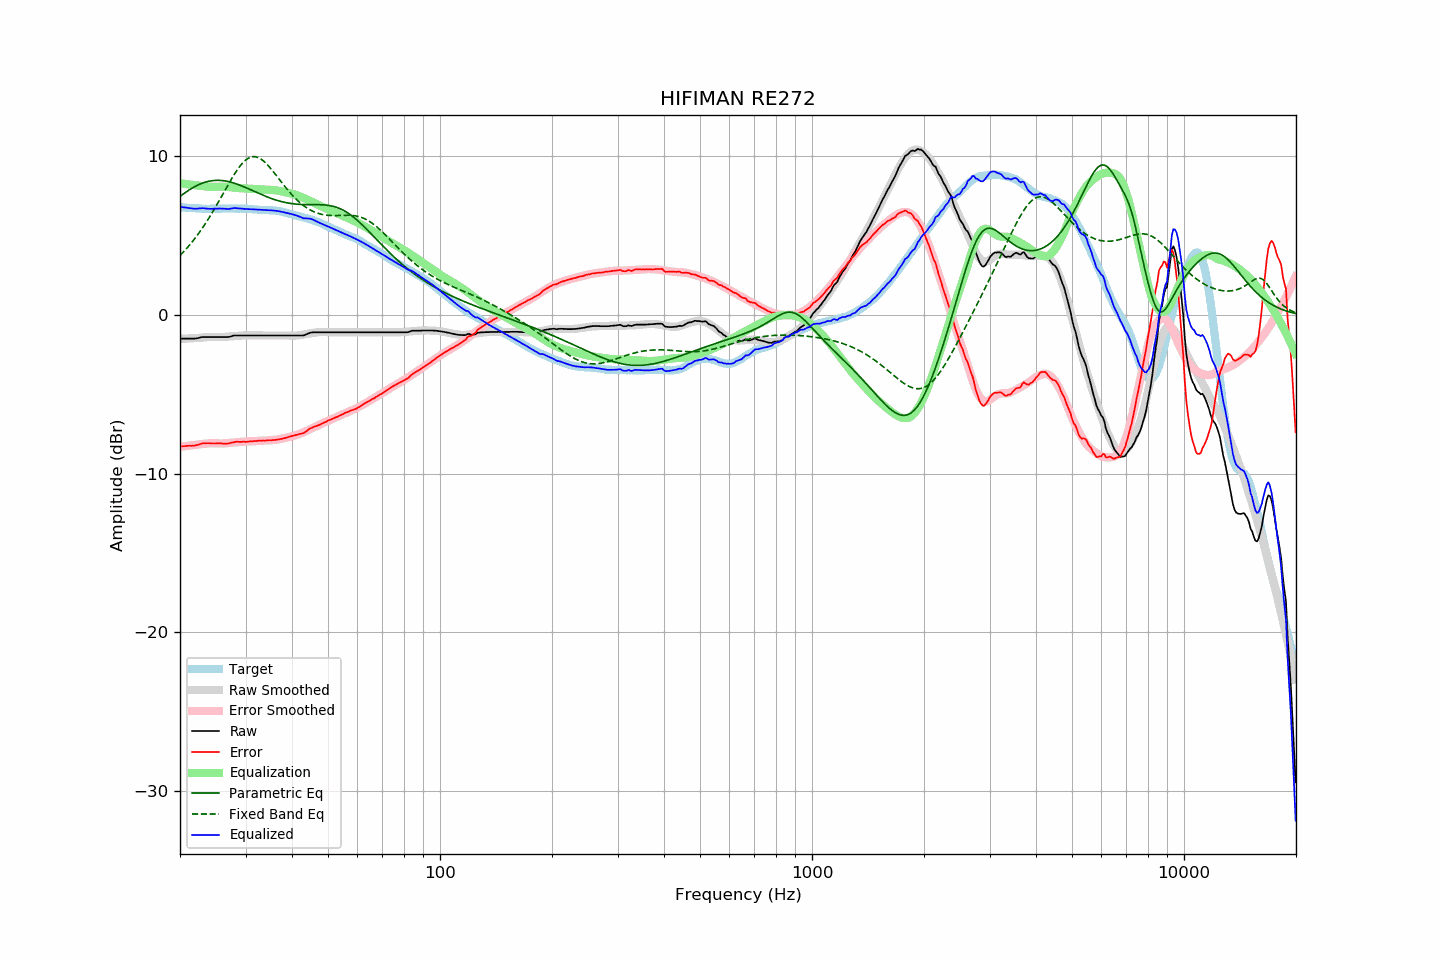

The table this chart was drawn from, first rows:
frequency, raw, error, smoothed, error_smoothed, equalization, parametric_eq, fixed_band_eq, equalized_raw, equalized_smoothed, target
20.00, -1.48, -8.28, -1.50, -8.30, 8.30, 7.47, 3.75, 6.82, 6.80, 6.80
20.20, -1.48, -8.27, -1.50, -8.29, 8.29, 7.55, 3.86, 6.80, 6.79, 6.79
20.40, -1.48, -8.26, -1.49, -8.28, 8.28, 7.62, 3.96, 6.79, 6.78, 6.78
20.61, -1.48, -8.26, -1.49, -8.26, 8.26, 7.70, 4.07, 6.78, 6.77, 6.78
20.81, -1.48, -8.24, -1.48, -8.25, 8.25, 7.77, 4.18, 6.76, 6.76, 6.76
21.02, -1.48, -8.24, -1.48, -8.23, 8.23, 7.84, 4.30, 6.75, 6.76, 6.76
21.23, -1.48, -8.23, -1.47, -8.22, 8.22, 7.90, 4.42, 6.74, 6.75, 6.75
21.44, -1.48, -8.24, -1.47, -8.21, 8.21, 7.96, 4.54, 6.72, 6.74, 6.76
21.66, -1.48, -8.23, -1.46, -8.20, 8.20, 8.02, 4.66, 6.71, 6.74, 6.75
21.87, -1.48, -8.22, -1.45, -8.18, 8.18, 8.08, 4.79, 6.70, 6.73, 6.74
22.09, -1.47, -8.20, -1.45, -8.17, 8.17, 8.14, 4.93, 6.70, 6.72, 6.73
22.31, -1.45, -8.18, -1.44, -8.16, 8.16, 8.19, 5.06, 6.71, 6.72, 6.73
22.54, -1.44, -8.15, -1.43, -8.15, 8.15, 8.23, 5.20, 6.71, 6.71, 6.72
22.76, -1.40, -8.11, -1.42, -8.13, 8.13, 8.28, 5.34, 6.73, 6.71, 6.71
22.99, -1.38, -8.08, -1.41, -8.12, 8.12, 8.31, 5.49, 6.74, 6.71, 6.70
23.22, -1.38, -8.07, -1.41, -8.11, 8.11, 8.35, 5.64, 6.72, 6.70, 6.69
23.45, -1.38, -8.08, -1.40, -8.10, 8.10, 8.38, 5.80, 6.71, 6.70, 6.70
23.69, -1.38, -8.07, -1.39, -8.09, 8.09, 8.41, 5.95, 6.70, 6.70, 6.69
23.92, -1.38, -8.07, -1.39, -8.08, 8.08, 8.43, 6.11, 6.70, 6.70, 6.69
24.16, -1.38, -8.08, -1.38, -8.08, 8.08, 8.45, 6.28, 6.69, 6.70, 6.70
24.40, -1.38, -8.09, -1.38, -8.08, 8.08, 8.47, 6.44, 6.69, 6.70, 6.71
24.65, -1.38, -8.09, -1.38, -8.08, 8.08, 8.48, 6.61, 6.70, 6.70, 6.71
24.89, -1.38, -8.09, -1.39, -8.09, 8.09, 8.49, 6.79, 6.70, 6.70, 6.71
25.14, -1.38, -8.08, -1.39, -8.09, 8.09, 8.49, 6.96, 6.71, 6.70, 6.70
25.39, -1.38, -8.08, -1.39, -8.10, 8.10, 8.49, 7.14, 6.71, 6.71, 6.70
25.65, -1.38, -8.08, -1.39, -8.10, 8.10, 8.48, 7.32, 6.71, 6.71, 6.70
25.91, -1.38, -8.09, -1.38, -8.09, 8.09, 8.48, 7.50, 6.71, 6.71, 6.71
26.16, -1.38, -8.10, -1.38, -8.09, 8.09, 8.47, 7.68, 6.70, 6.71, 6.72
26.43, -1.38, -8.10, -1.37, -8.08, 8.08, 8.45, 7.86, 6.70, 6.71, 6.72
26.69, -1.38, -8.10, -1.36, -8.07, 8.07, 8.43, 8.04, 6.69, 6.71, 6.72
26.96, -1.38, -8.09, -1.35, -8.06, 8.06, 8.41, 8.22, 6.68, 6.71, 6.71
27.23, -1.37, -8.07, -1.34, -8.05, 8.05, 8.39, 8.40, 6.69, 6.71, 6.71
27.50, -1.33, -8.04, -1.33, -8.05, 8.05, 8.36, 8.57, 6.71, 6.71, 6.71
27.77, -1.30, -8.02, -1.33, -8.04, 8.04, 8.33, 8.74, 6.73, 6.71, 6.72
28.05, -1.28, -8.00, -1.32, -8.03, 8.03, 8.30, 8.90, 6.74, 6.71, 6.72
28.33, -1.28, -7.98, -1.31, -8.02, 8.02, 8.27, 9.06, 6.73, 6.71, 6.70
28.62, -1.28, -7.98, -1.30, -8.01, 8.01, 8.23, 9.20, 6.72, 6.71, 6.70
28.90, -1.28, -7.99, -1.29, -8.00, 8.00, 8.19, 9.34, 6.71, 6.71, 6.71
29.19, -1.28, -7.99, -1.29, -7.99, 7.99, 8.15, 9.47, 6.70, 6.70, 6.71
29.48, -1.28, -7.98, -1.28, -7.98, 7.98, 8.11, 9.59, 6.70, 6.70, 6.70
29.78, -1.28, -7.98, -1.28, -7.98, 7.98, 8.07, 9.69, 6.69, 6.70, 6.70
30.08, -1.28, -7.99, -1.28, -7.97, 7.97, 8.03, 9.78, 6.69, 6.69, 6.71
30.38, -1.28, -7.98, -1.28, -7.97, 7.97, 7.98, 9.85, 6.68, 6.69, 6.70
30.68, -1.28, -7.96, -1.28, -7.96, 7.96, 7.94, 9.91, 6.68, 6.68, 6.68
30.99, -1.28, -7.96, -1.28, -7.96, 7.96, 7.89, 9.95, 6.67, 6.67, 6.68
31.30, -1.28, -7.95, -1.28, -7.95, 7.95, 7.85, 9.97, 6.67, 6.67, 6.67
31.61, -1.28, -7.94, -1.28, -7.95, 7.95, 7.80, 9.98, 6.66, 6.66, 6.66
31.93, -1.28, -7.93, -1.28, -7.94, 7.94, 7.76, 9.97, 6.65, 6.65, 6.65
32.24, -1.28, -7.93, -1.28, -7.93, 7.93, 7.71, 9.95, 6.65, 6.65, 6.65
32.57, -1.28, -7.91, -1.28, -7.93, 7.93, 7.67, 9.90, 6.64, 6.64, 6.63
32.89, -1.28, -7.91, -1.28, -7.92, 7.92, 7.62, 9.85, 6.64, 6.64, 6.63
33.22, -1.28, -7.91, -1.28, -7.91, 7.91, 7.58, 9.78, 6.63, 6.63, 6.63
33.55, -1.28, -7.90, -1.28, -7.91, 7.91, 7.54, 9.70, 6.62, 6.62, 6.62
33.89, -1.28, -7.91, -1.28, -7.90, 7.90, 7.49, 9.61, 6.62, 6.62, 6.63
34.23, -1.28, -7.89, -1.28, -7.90, 7.90, 7.45, 9.51, 6.62, 6.62, 6.61
34.57, -1.28, -7.89, -1.28, -7.89, 7.89, 7.41, 9.40, 6.61, 6.61, 6.61
34.92, -1.28, -7.88, -1.28, -7.89, 7.89, 7.38, 9.29, 6.60, 6.60, 6.60
35.27, -1.28, -7.89, -1.28, -7.88, 7.88, 7.34, 9.16, 6.60, 6.60, 6.61
35.62, -1.28, -7.87, -1.28, -7.87, 7.87, 7.30, 9.04, 6.59, 6.59, 6.59
35.97, -1.28, -7.87, -1.28, -7.86, 7.86, 7.27, 8.91, 6.58, 6.58, 6.59
... 635 more rows
